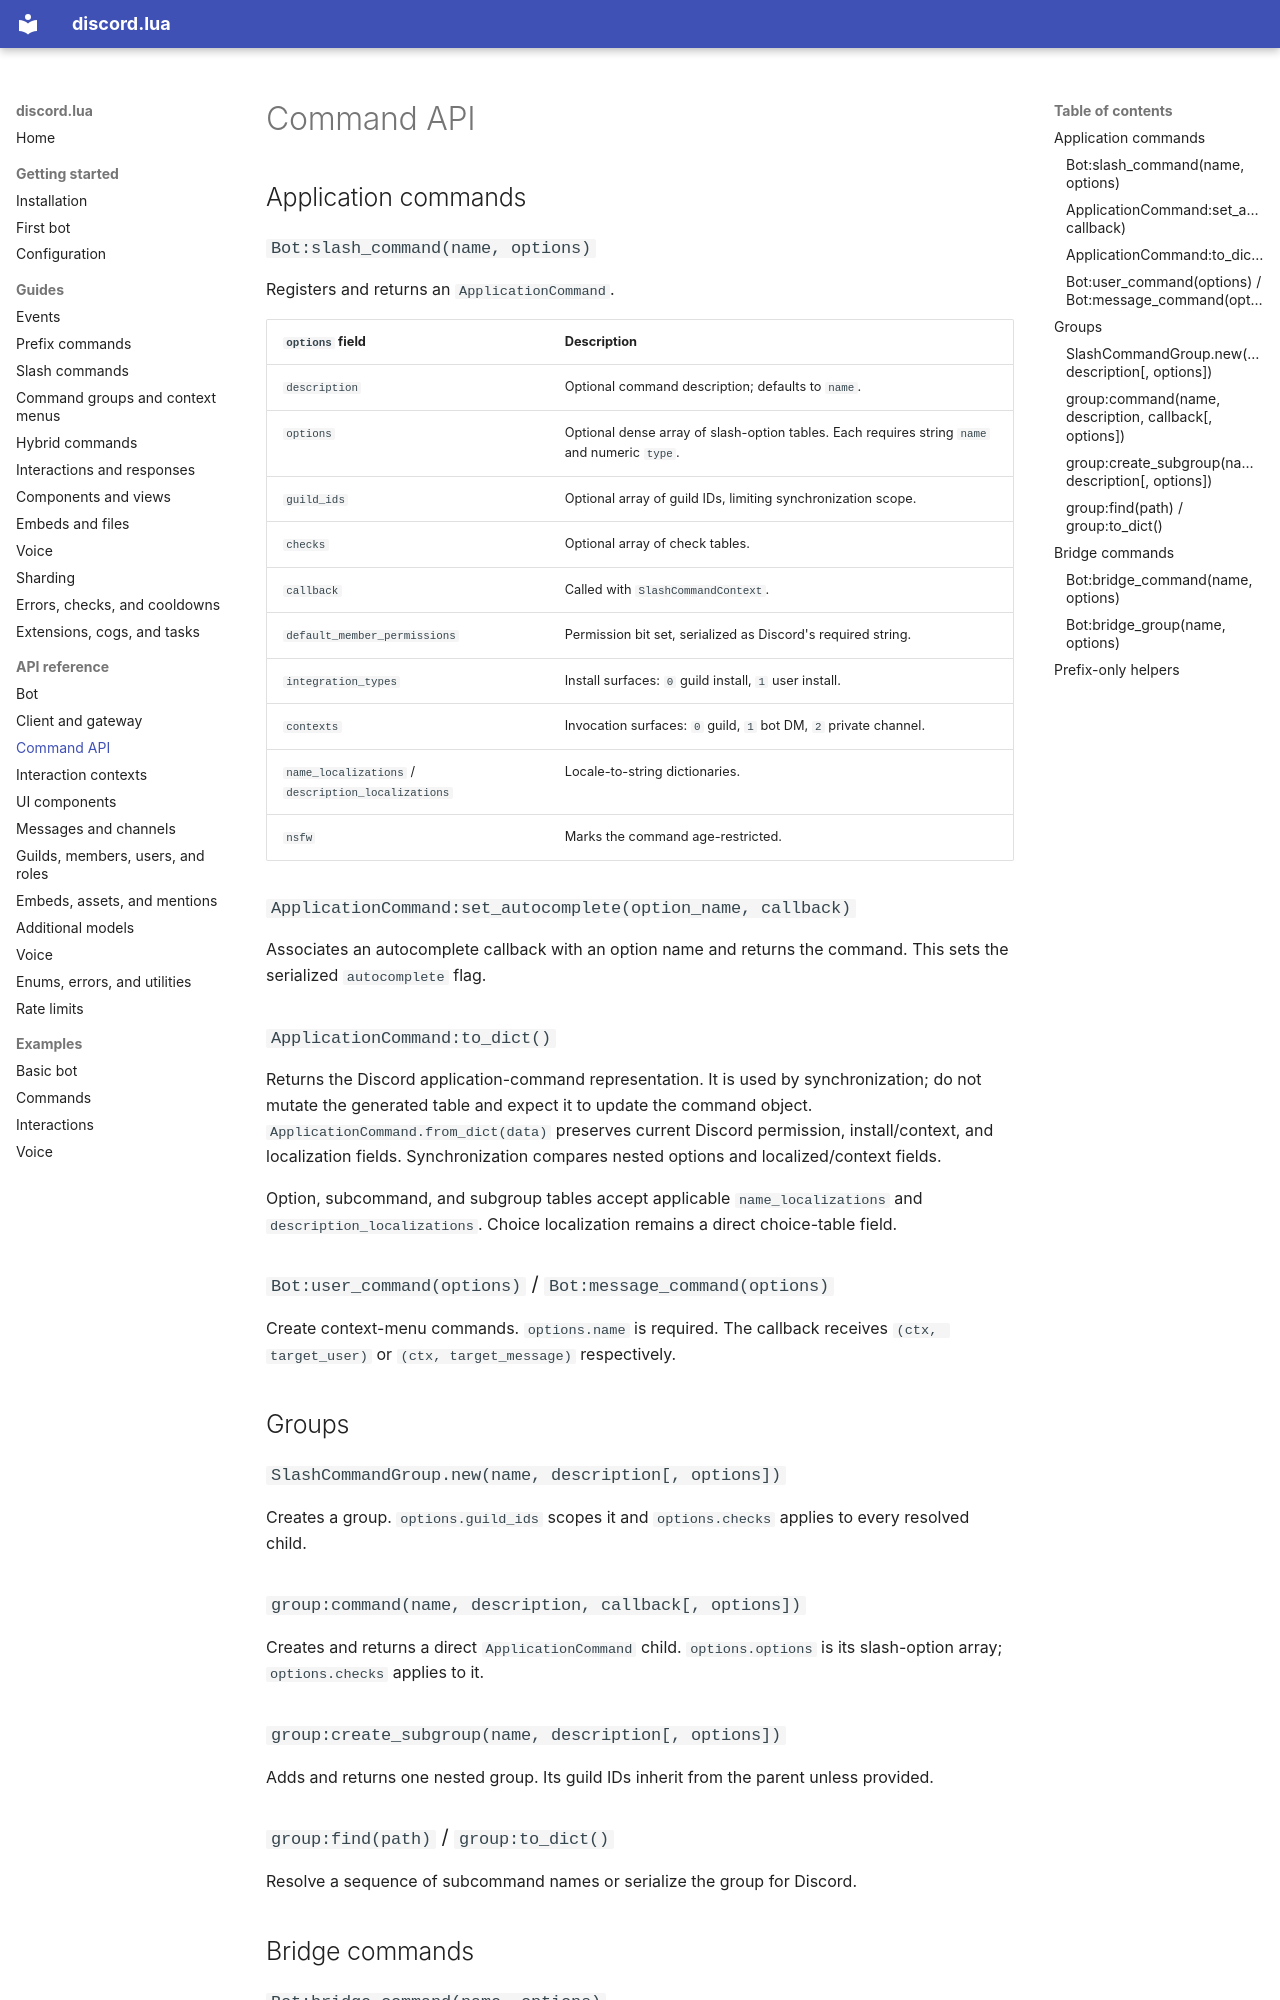

repository: filispeen/discord.lua · page: api/command-api/index.html · generator: mkdocs

# Command API

## Application commands

### `Bot:slash_command(name, options)`

Registers and returns an `ApplicationCommand`.

| `options` field | Description |
|---|---|
| `description` | Optional command description; defaults to `name`. |
| `options` | Optional dense array of slash-option tables. Each requires string `name` and numeric `type`. |
| `guild_ids` | Optional array of guild IDs, limiting synchronization scope. |
| `checks` | Optional array of check tables. |
| `callback` | Called with `SlashCommandContext`. |
| `default_member_permissions` | Permission bit set, serialized as Discord's required string. |
| `integration_types` | Install surfaces: `0` guild install, `1` user install. |
| `contexts` | Invocation surfaces: `0` guild, `1` bot DM, `2` private channel. |
| `name_localizations` / `description_localizations` | Locale-to-string dictionaries. |
| `nsfw` | Marks the command age-restricted. |

### `ApplicationCommand:set_autocomplete(option_name, callback)`

Associates an autocomplete callback with an option name and returns the command. This sets the serialized `autocomplete` flag.

### `ApplicationCommand:to_dict()`

Returns the Discord application-command representation. It is used by synchronization; do not mutate the generated table and expect it to update the command object. `ApplicationCommand.from_dict(data)` preserves current Discord permission, install/context, and localization fields. Synchronization compares nested options and localized/context fields.

Option, subcommand, and subgroup tables accept applicable `name_localizations` and `description_localizations`. Choice localization remains a direct choice-table field.

### `Bot:user_command(options)` / `Bot:message_command(options)`

Create context-menu commands. `options.name` is required. The callback receives `(ctx, target_user)` or `(ctx, target_message)` respectively.

## Groups

### `SlashCommandGroup.new(name, description[, options])`

Creates a group. `options.guild_ids` scopes it and `options.checks` applies to every resolved child.

### `group:command(name, description, callback[, options])`

Creates and returns a direct `ApplicationCommand` child. `options.options` is its slash-option array; `options.checks` applies to it.

### `group:create_subgroup(name, description[, options])`

Adds and returns one nested group. Its guild IDs inherit from the parent unless provided.

### `group:find(path)` / `group:to_dict()`

Resolve a sequence of subcommand names or serialize the group for Discord.

## Bridge commands
